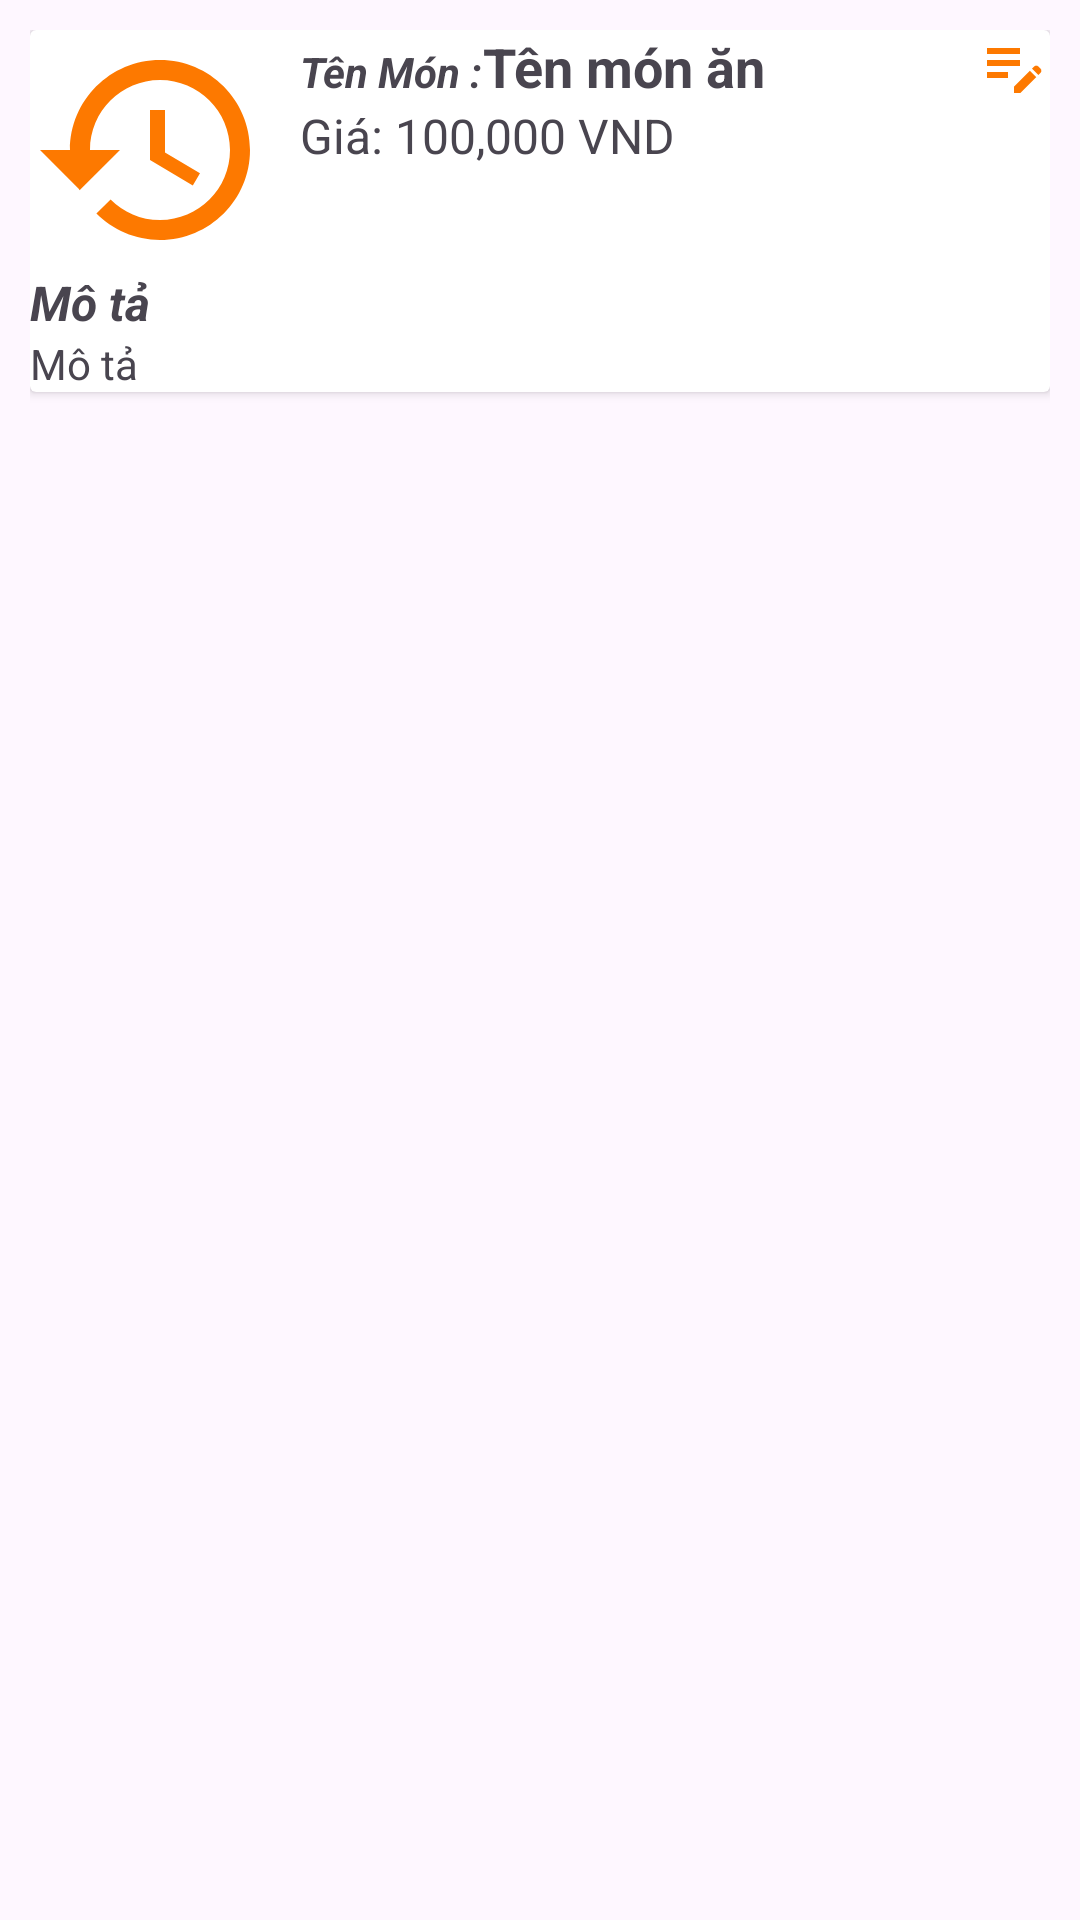

Android layout source for this screen:
<!-- AndroidManifest.xml: application theme Theme.Testbotom -->
<!-- res/layout/layout_item_admin.xml -->
<LinearLayout xmlns:android="http://schemas.android.com/apk/res/android"
    xmlns:app="http://schemas.android.com/apk/res-auto"
    android:layout_width="match_parent"
    android:layout_height="wrap_content"
    android:orientation="vertical"
    android:padding="10dp">



  <androidx.cardview.widget.CardView
      android:layout_width="match_parent"
      android:layout_height="wrap_content">

      <LinearLayout
          android:layout_width="match_parent"
          android:layout_height="wrap_content"
          android:orientation="vertical">

          <LinearLayout
              android:layout_width="match_parent"
              android:layout_height="match_parent"
              android:orientation="horizontal">

              <ImageView
                  android:id="@+id/food_image"
                  android:layout_width="80dp"
                  android:layout_height="80dp"
                  android:src="@drawable/ic_order" />

              <LinearLayout
                  android:layout_width="0dp"
                  android:layout_height="wrap_content"
                  android:layout_weight="1"
                  android:orientation="vertical"
                  android:paddingStart="10dp"
                  android:paddingEnd="10dp">

                  <LinearLayout
                      android:layout_width="match_parent"
                      android:layout_height="match_parent"
                      android:orientation="horizontal">

                      <TextView
                          android:id="@+id/textView9"
                          android:layout_width="wrap_content"
                          android:layout_height="wrap_content"
                          android:text="Tên Món :"
                          android:textStyle="bold|italic" />

                      <TextView
                          android:id="@+id/food_name"
                          android:layout_width="wrap_content"
                          android:layout_height="wrap_content"
                          android:text="Tên món ăn"
                          android:textSize="18sp"
                          android:textStyle="bold" />
                  </LinearLayout>

                  <TextView
                      android:id="@+id/food_price"
                      android:layout_width="wrap_content"
                      android:layout_height="wrap_content"
                      android:text="Giá: 100,000 VND"
                      android:textSize="16sp" />

              </LinearLayout>

              <LinearLayout
                  android:layout_width="wrap_content"
                  android:layout_height="wrap_content"
                  android:orientation="horizontal">

                  <ImageView
                      android:id="@+id/img_edit"
                      android:layout_width="wrap_content"
                      android:layout_height="wrap_content"
                      android:layout_weight="1"
                      app:srcCompat="@drawable/ic_edit" />

                  <ImageView
                      android:id="@+id/img_delete"
                      android:layout_width="wrap_content"
                      android:layout_height="wrap_content"
                      android:layout_weight="1"
                      app:srcCompat="@drawable/ic_delete" />

              </LinearLayout>


          </LinearLayout>

          <TextView
              android:id="@+id/textView8"
              android:layout_width="match_parent"
              android:layout_height="wrap_content"
              android:text="Mô tả"
              android:textSize="16sp"
              android:textStyle="bold|italic" />

          <TextView
              android:id="@+id/txt_description"
              android:layout_width="match_parent"
              android:layout_height="wrap_content"
              android:text="Mô tả" />
      </LinearLayout>


  </androidx.cardview.widget.CardView>


</LinearLayout>
<!-- resources referenced by this layout -->
<resources>
  <!-- drawable ic_edit (drawable) -->
  <vector xmlns:android="http://schemas.android.com/apk/res/android" android:height="24dp" android:tint="#FD7900" android:viewportHeight="24" android:viewportWidth="24" android:width="24dp">
        
      <path android:fillColor="@android:color/white" android:pathData="M3,10h11v2H3V10zM3,8h11V6H3V8zM3,16h7v-2H3V16zM18.01,12.87l0.71,-0.71c0.39,-0.39 1.02,-0.39 1.41,0l0.71,0.71c0.39,0.39 0.39,1.02 0,1.41l-0.71,0.71L18.01,12.87zM17.3,13.58l-5.3,5.3V21h2.12l5.3,-5.3L17.3,13.58z"/>
      
  </vector>
  <!-- drawable ic_order (drawable) -->
  <vector xmlns:android="http://schemas.android.com/apk/res/android" android:height="24dp" android:tint="#FD7900" android:viewportHeight="24" android:viewportWidth="24" android:width="24dp">
        
      <path android:fillColor="@android:color/white" android:pathData="M13,3c-4.97,0 -9,4.03 -9,9L1,12l3.89,3.89 0.07,0.14L9,12L6,12c0,-3.87 3.13,-7 7,-7s7,3.13 7,7 -3.13,7 -7,7c-1.93,0 -3.68,-0.79 -4.94,-2.06l-1.42,1.42C8.27,19.99 10.51,21 13,21c4.97,0 9,-4.03 9,-9s-4.03,-9 -9,-9zM12,8v5l4.28,2.54 0.72,-1.21 -3.5,-2.08L13.5,8L12,8z"/>
      
  </vector>
  <style name="Theme.Testbotom" parent="Base.Theme.Testbotom" />
  <style name="Base.Theme.Testbotom" parent="Theme.Material3.DayNight.NoActionBar">
          
          
      </style>
</resources>
